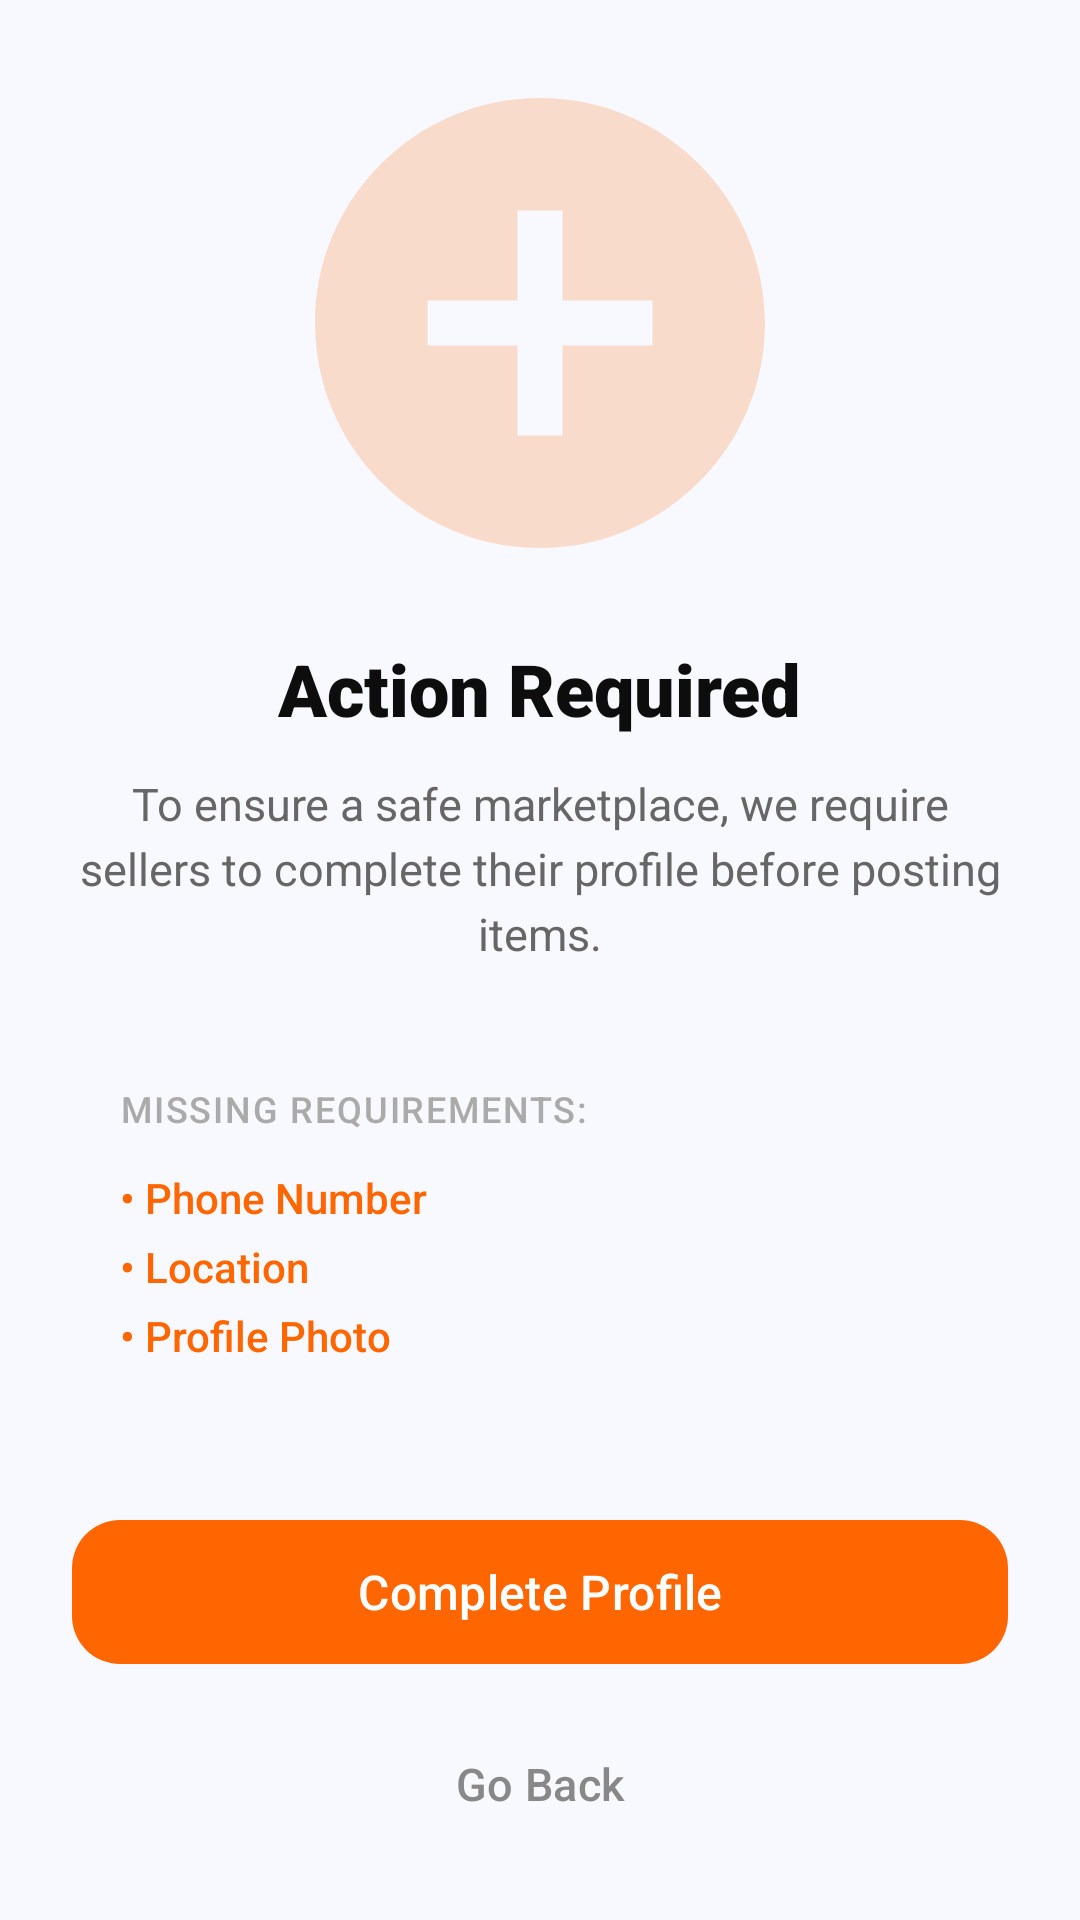

This screen was rendered from an Android layout file. Write that file and the resources it references.
<!-- AndroidManifest.xml: application theme Theme.NearBuy -->
<!-- res/layout/layout_guest_post.xml -->
<?xml version="1.0" encoding="utf-8"?>
<androidx.constraintlayout.widget.ConstraintLayout
    xmlns:android="http://schemas.android.com/apk/res/android"
    xmlns:app="http://schemas.android.com/apk/res-auto"
    xmlns:tools="http://schemas.android.com/tools"
    android:layout_width="match_parent"
    android:layout_height="match_parent"
    android:background="#F8F9FF"
    android:padding="24dp">

    <ImageView
        android:id="@+id/ivRestrictionIllustration"
        android:layout_width="180dp"
        android:layout_height="180dp"
        android:src="@drawable/ic_nav_post"
        android:alpha="0.2"
        app:layout_constraintTop_toTopOf="parent"
        app:layout_constraintBottom_toTopOf="@id/tvRestrictionTitle"
        app:layout_constraintStart_toStartOf="parent"
        app:layout_constraintEnd_toEndOf="parent"
        app:layout_constraintVertical_chainStyle="packed" />

    <TextView
        android:id="@+id/tvRestrictionTitle"
        android:layout_width="wrap_content"
        android:layout_height="wrap_content"
        android:text="Action Required"
        android:textSize="24sp"
        android:textColor="#0D0D0D"
        android:fontFamily="sans-serif-black"
        android:layout_marginTop="16dp"
        app:layout_constraintTop_toBottomOf="@id/ivRestrictionIllustration"
        app:layout_constraintBottom_toTopOf="@id/tvRestrictionDesc"
        app:layout_constraintStart_toStartOf="parent"
        app:layout_constraintEnd_toEndOf="parent" />

    <TextView
        android:id="@+id/tvRestrictionDesc"
        android:layout_width="match_parent"
        android:layout_height="wrap_content"
        android:text="To ensure a safe marketplace, we require sellers to complete their profile before posting items."
        android:textSize="15sp"
        android:textColor="#666666"
        android:fontFamily="sans-serif"
        android:gravity="center"
        android:lineSpacingExtra="4dp"
        android:layout_marginTop="12dp"
        app:layout_constraintTop_toBottomOf="@id/tvRestrictionTitle"
        app:layout_constraintBottom_toTopOf="@id/layoutChecklist"
        app:layout_constraintStart_toStartOf="parent"
        app:layout_constraintEnd_toEndOf="parent" />

    <LinearLayout
        android:id="@+id/layoutChecklist"
        android:layout_width="match_parent"
        android:layout_height="wrap_content"
        android:orientation="vertical"
        android:layout_marginTop="24dp"
        android:background="@drawable/bg_checklist_card"
        android:padding="16dp"
        app:layout_constraintTop_toBottomOf="@id/tvRestrictionDesc"
        app:layout_constraintBottom_toTopOf="@id/btnAction">

        <TextView
            android:layout_width="wrap_content"
            android:layout_height="wrap_content"
            android:text="Missing Requirements:"
            android:textSize="12sp"
            android:textColor="#AAAAAA"
            android:fontFamily="sans-serif-medium"
            android:textAllCaps="true"
            android:letterSpacing="0.05"
            android:layout_marginBottom="12dp" />

        <TextView
            android:id="@+id/tvCheckPhone"
            android:layout_width="wrap_content"
            android:layout_height="wrap_content"
            android:text="• Phone Number"
            android:textSize="14sp"
            android:textColor="#FF6600"
            android:fontFamily="sans-serif-medium"
            android:layout_marginBottom="4dp" />

        <TextView
            android:id="@+id/tvCheckLocation"
            android:layout_width="wrap_content"
            android:layout_height="wrap_content"
            android:text="• Location"
            android:textSize="14sp"
            android:textColor="#FF6600"
            android:fontFamily="sans-serif-medium"
            android:layout_marginBottom="4dp" />

        <TextView
            android:id="@+id/tvCheckPhoto"
            android:layout_width="wrap_content"
            android:layout_height="wrap_content"
            android:text="• Profile Photo"
            android:textSize="14sp"
            android:textColor="#FF6600"
            android:fontFamily="sans-serif-medium" />

    </LinearLayout>

    <com.google.android.material.button.MaterialButton
        android:id="@+id/btnAction"
        android:layout_width="match_parent"
        android:layout_height="56dp"
        android:text="Complete Profile"
        android:textSize="16sp"
        android:textColor="#FFFFFF"
        android:textAllCaps="false"
        android:fontFamily="sans-serif-medium"
        android:layout_marginTop="32dp"
        app:backgroundTint="#FF6600"
        app:cornerRadius="16dp"
        app:elevation="4dp"
        app:layout_constraintTop_toBottomOf="@id/layoutChecklist"
        app:layout_constraintBottom_toTopOf="@id/btnSecondary"
        app:layout_constraintStart_toStartOf="parent"
        app:layout_constraintEnd_toEndOf="parent" />

    <com.google.android.material.button.MaterialButton
        android:id="@+id/btnSecondary"
        style="@style/Widget.Material3.Button.TextButton"
        android:layout_width="match_parent"
        android:layout_height="56dp"
        android:text="Go Back"
        android:textSize="15sp"
        android:textColor="#888888"
        android:textAllCaps="false"
        android:fontFamily="sans-serif-medium"
        android:layout_marginTop="8dp"
        app:layout_constraintTop_toBottomOf="@id/btnAction"
        app:layout_constraintBottom_toBottomOf="parent"
        app:layout_constraintStart_toStartOf="parent"
        app:layout_constraintEnd_toEndOf="parent" />

</androidx.constraintlayout.widget.ConstraintLayout>
<!-- resources referenced by this layout -->
<resources>
  <!-- drawable ic_nav_post (drawable) -->
  <?xml version="1.0" encoding="utf-8"?>
  
  <vector xmlns:android="http://schemas.android.com/apk/res/android"
      android:width="24dp"
      android:height="24dp"
      android:viewportWidth="24"
      android:viewportHeight="24">
      <path
          android:fillColor="#FF6600"
          android:pathData="M12,2C6.48,2 2,6.48 2,12s4.48,10 10,10 10,-4.48 10,-10S17.52,2 12,2zM17,13h-4v4h-2v-4H7v-2h4V7h2v4h4v2z" />
  </vector>
  <style name="Theme.NearBuy" parent="Base.Theme.NearBuy">
          <item name="android:windowTranslucentStatus">false</item>
          <item name="android:windowDrawsSystemBarBackgrounds">true</item>
          <item name="android:statusBarColor">@android:color/transparent</item>
      </style>
  <style name="Base.Theme.NearBuy" parent="Theme.Material3.DayNight.NoActionBar">
      </style>
</resources>
